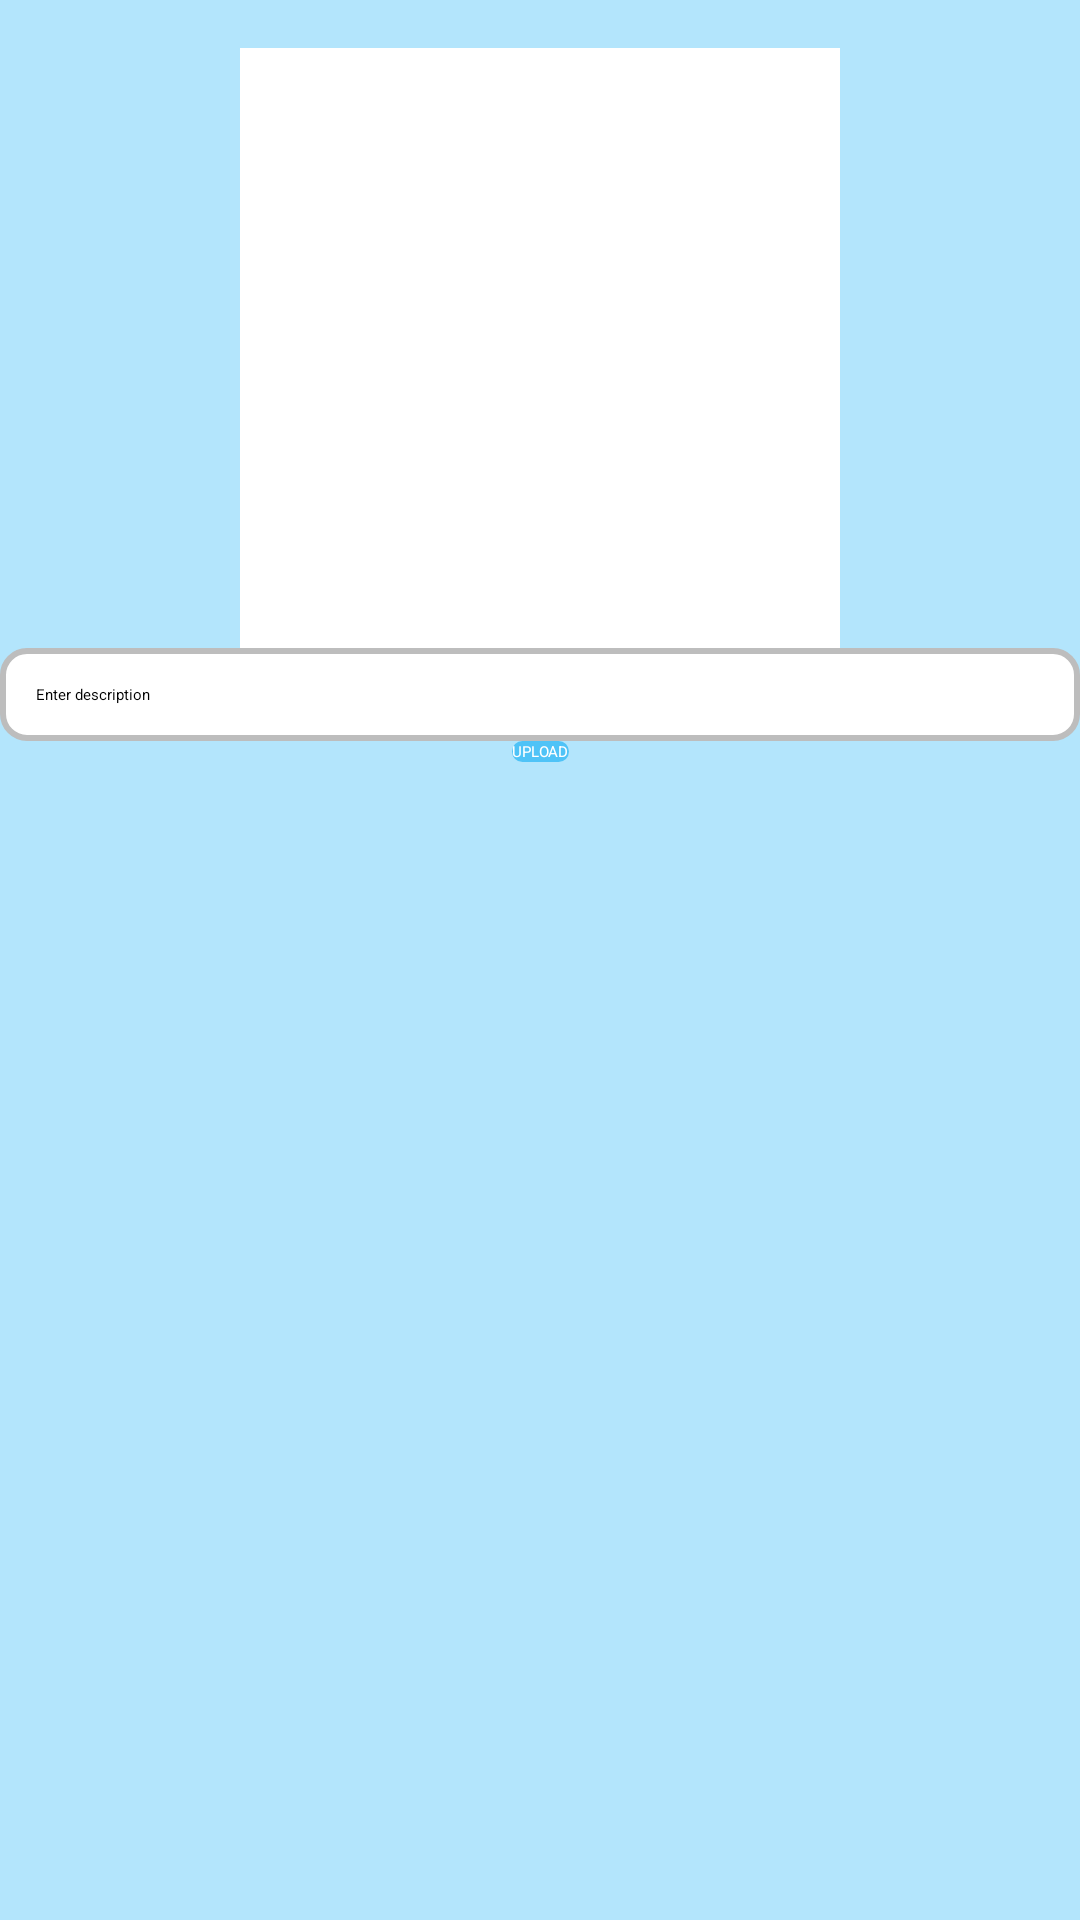

This screen was rendered from an Android layout file. Write that file and the resources it references.
<!-- AndroidManifest.xml: application theme Theme.InstagramClone -->
<!-- res/layout/activity_upload.xml -->
<?xml version="1.0" encoding="utf-8"?>
<androidx.constraintlayout.widget.ConstraintLayout
    xmlns:android="http://schemas.android.com/apk/res/android"
    xmlns:app="http://schemas.android.com/apk/res-auto"
    xmlns:tools="http://schemas.android.com/tools"
    android:layout_width="match_parent"
    android:layout_height="match_parent"
    android:background="@color/accentColor"
    tools:context=".view.UploadActivity">

    <androidx.appcompat.widget.Toolbar
        android:id="@+id/toolbar"
        android:layout_width="match_parent"
        android:layout_height="wrap_content"
        android:background="?attr/colorPrimary"
        android:theme="?attr/actionBarTheme"
        app:layout_constraintTop_toTopOf="parent"
        app:layout_constraintStart_toStartOf="parent"
        app:layout_constraintEnd_toEndOf="parent"/>

    <ImageView
        android:id="@+id/imageView"
        android:layout_width="200dp"
        android:layout_height="200dp"
        android:layout_marginTop="16dp"
        android:onClick="selectImageClicked"
        android:scaleType="centerCrop"
        android:background="@color/white"
        android:padding="16dp"
        app:srcCompat="@drawable/ic_add_photo"
        app:layout_constraintTop_toBottomOf="@id/toolbar"
        app:layout_constraintStart_toStartOf="parent"
        app:layout_constraintEnd_toEndOf="parent"/>

    <EditText
        android:id="@+id/descriptionText"
        android:layout_width="0dp"
        android:layout_height="wrap_content"
        android:hint="Enter description"
        android:background="@drawable/edit_text_background"
        android:padding="12dp"
        android:textColor="@color/black"
        app:layout_constraintTop_toBottomOf="@+id/imageView"
        app:layout_constraintEnd_toEndOf="parent"
        app:layout_constraintStart_toStartOf="parent" />

    <Button
        android:id="@+id/uploadButton"
        android:layout_width="wrap_content"
        android:layout_height="wrap_content"
        android:text="UPLOAD"
        android:onClick="uploadButtonClicked"
        android:textColor="@color/white"
        android:background="@drawable/rounded_button"
        app:layout_constraintTop_toBottomOf="@+id/descriptionText"
        app:layout_constraintStart_toStartOf="parent"
        app:layout_constraintEnd_toEndOf="parent"/>

    <ProgressBar
        android:id="@+id/progressBar"
        style="?android:attr/progressBarStyleHorizontal"
        android:layout_width="0dp"
        android:layout_height="wrap_content"
        android:layout_marginHorizontal="16dp"
        android:visibility="gone"
        app:layout_constraintTop_toBottomOf="@id/uploadButton"
        app:layout_constraintStart_toStartOf="parent"
        app:layout_constraintEnd_toEndOf="parent"/>
</androidx.constraintlayout.widget.ConstraintLayout>
<!-- resources referenced by this layout -->
<resources>
  <color name="accentColor">#B3E5FC</color>
  <color name="black">#000000</color>
  <color name="white">#FFFFFF</color>
  <!-- drawable edit_text_background (drawable) -->
  <?xml version="1.0" encoding="utf-8"?>
  <shape xmlns:android="http://schemas.android.com/apk/res/android">
      <solid android:color="@color/white"/>
      <stroke android:width="2dp" android:color="@color/gray"/>
      <corners android:radius="8dp"/>
  </shape>
  <!-- drawable ic_add_photo (drawable) -->
  <?xml version="1.0" encoding="utf-8"?>
  <vector xmlns:android="http://schemas.android.com/apk/res/android"
      android:width="24dp"
      android:height="24dp"
      android:viewportWidth="24"
      android:viewportHeight="24">
      <path
          android:fillColor="@color/black"
          android:pathData="M19,13H13V19H11V13H5V11H11V5H13V11H19V13Z" />
  </vector>
  <!-- drawable rounded_button (drawable) -->
  <?xml version="1.0" encoding="utf-8"?>
  <shape xmlns:android="http://schemas.android.com/apk/res/android">
      <solid android:color="@color/buttonColor"/>
      <corners android:radius="16dp"/>
  </shape>
  <color name="gray">#BDBDBD</color>
  <color name="buttonColor">#4FC3F7</color>
</resources>
